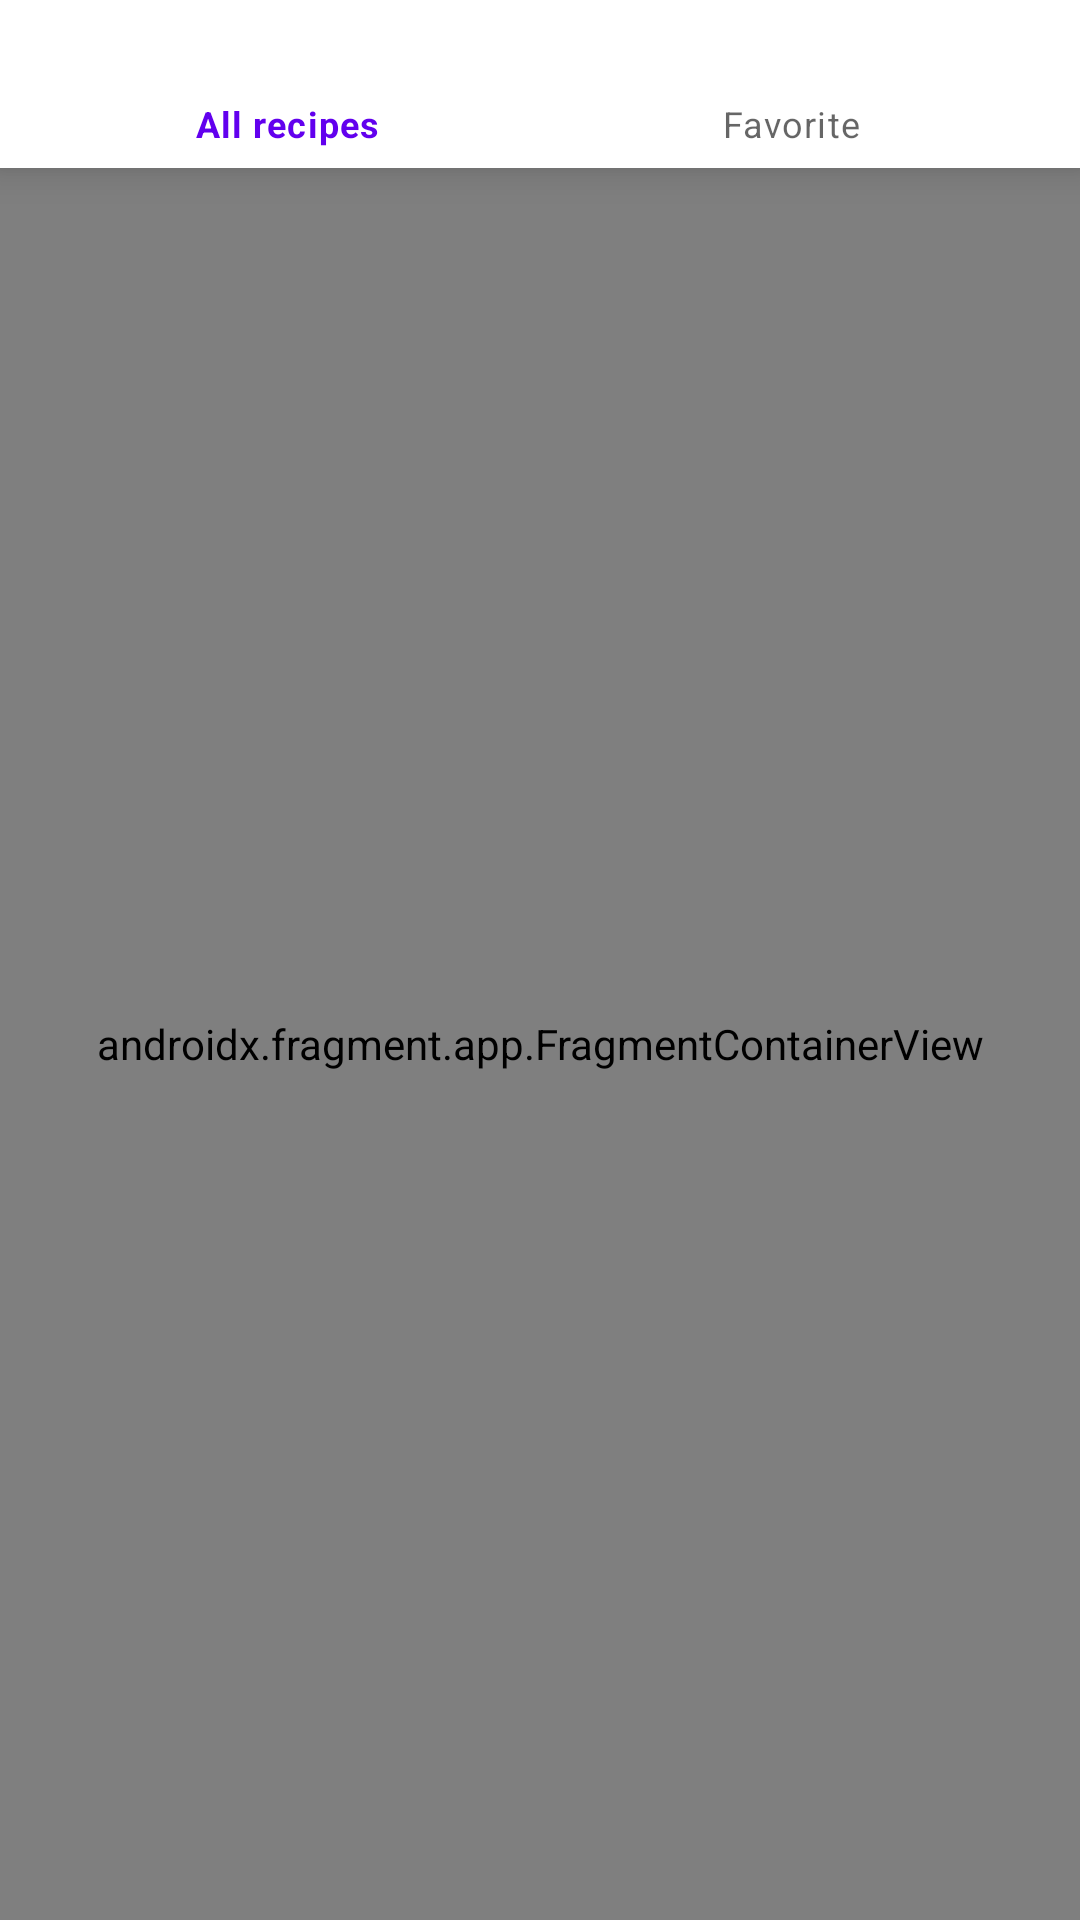

Android layout source for this screen:
<!-- AndroidManifest.xml: application theme Theme.Recipes -->
<!-- res/layout/activity_app.xml -->
<?xml version="1.0" encoding="utf-8"?>
<androidx.constraintlayout.widget.ConstraintLayout xmlns:android="http://schemas.android.com/apk/res/android"
    xmlns:app="http://schemas.android.com/apk/res-auto"
    xmlns:tools="http://schemas.android.com/tools"
    android:layout_width="match_parent"
    android:layout_height="match_parent">

<com.google.android.material.bottomnavigation.BottomNavigationView
    android:theme="@style/Widget.BottomNavigationView"
    android:layout_width="match_parent"
    android:layout_height="wrap_content"
    app:layout_constraintTop_toTopOf="parent"
    android:id="@+id/bottom_navigation"
    app:menu="@menu/nav_menu"
    tools:ignore="MissingConstraints" />

    <androidx.fragment.app.FragmentContainerView
        android:id="@+id/nav_host_fragment"
        android:layout_width="match_parent"
        android:layout_height="0dp"
        app:layout_constraintTop_toBottomOf="@id/bottom_navigation"
        app:layout_constraintBottom_toBottomOf="parent"


        android:name="androidx.navigation.fragment.NavHostFragment"
        app:defaultNavHost="true"
        app:navGraph="@navigation/nav_main"
        tools:context=".ui.AppActivity" />
</androidx.constraintlayout.widget.ConstraintLayout>
<!-- resources referenced by this layout -->
<resources>
  <style name="Theme.Recipes" parent="Theme.MaterialComponents.DayNight.DarkActionBar">
          
          <item name="colorPrimary">@color/purple_500</item>
          <item name="colorPrimaryVariant">@color/purple_700</item>
          <item name="colorOnPrimary">@color/white</item>
          
          <item name="colorSecondary">@color/teal_200</item>
          <item name="colorSecondaryVariant">@color/teal_700</item>
          <item name="colorOnSecondary">@color/black</item>
          
          <item name="android:statusBarColor">?attr/colorPrimaryVariant</item>
          
      </style>
  <!-- not gathered from this repository: default colours our renderer supplied (Android Studio template values) -->
  <color name="purple_500">#FF6200EE</color>
  <color name="purple_700">#FF3700B3</color>
  <color name="teal_200">#FF03DAC5</color>
  <color name="teal_700">#FF018786</color>
  <color name="black">#FF000000</color>
  <color name="white">#FFFFFFFF</color>
</resources>
